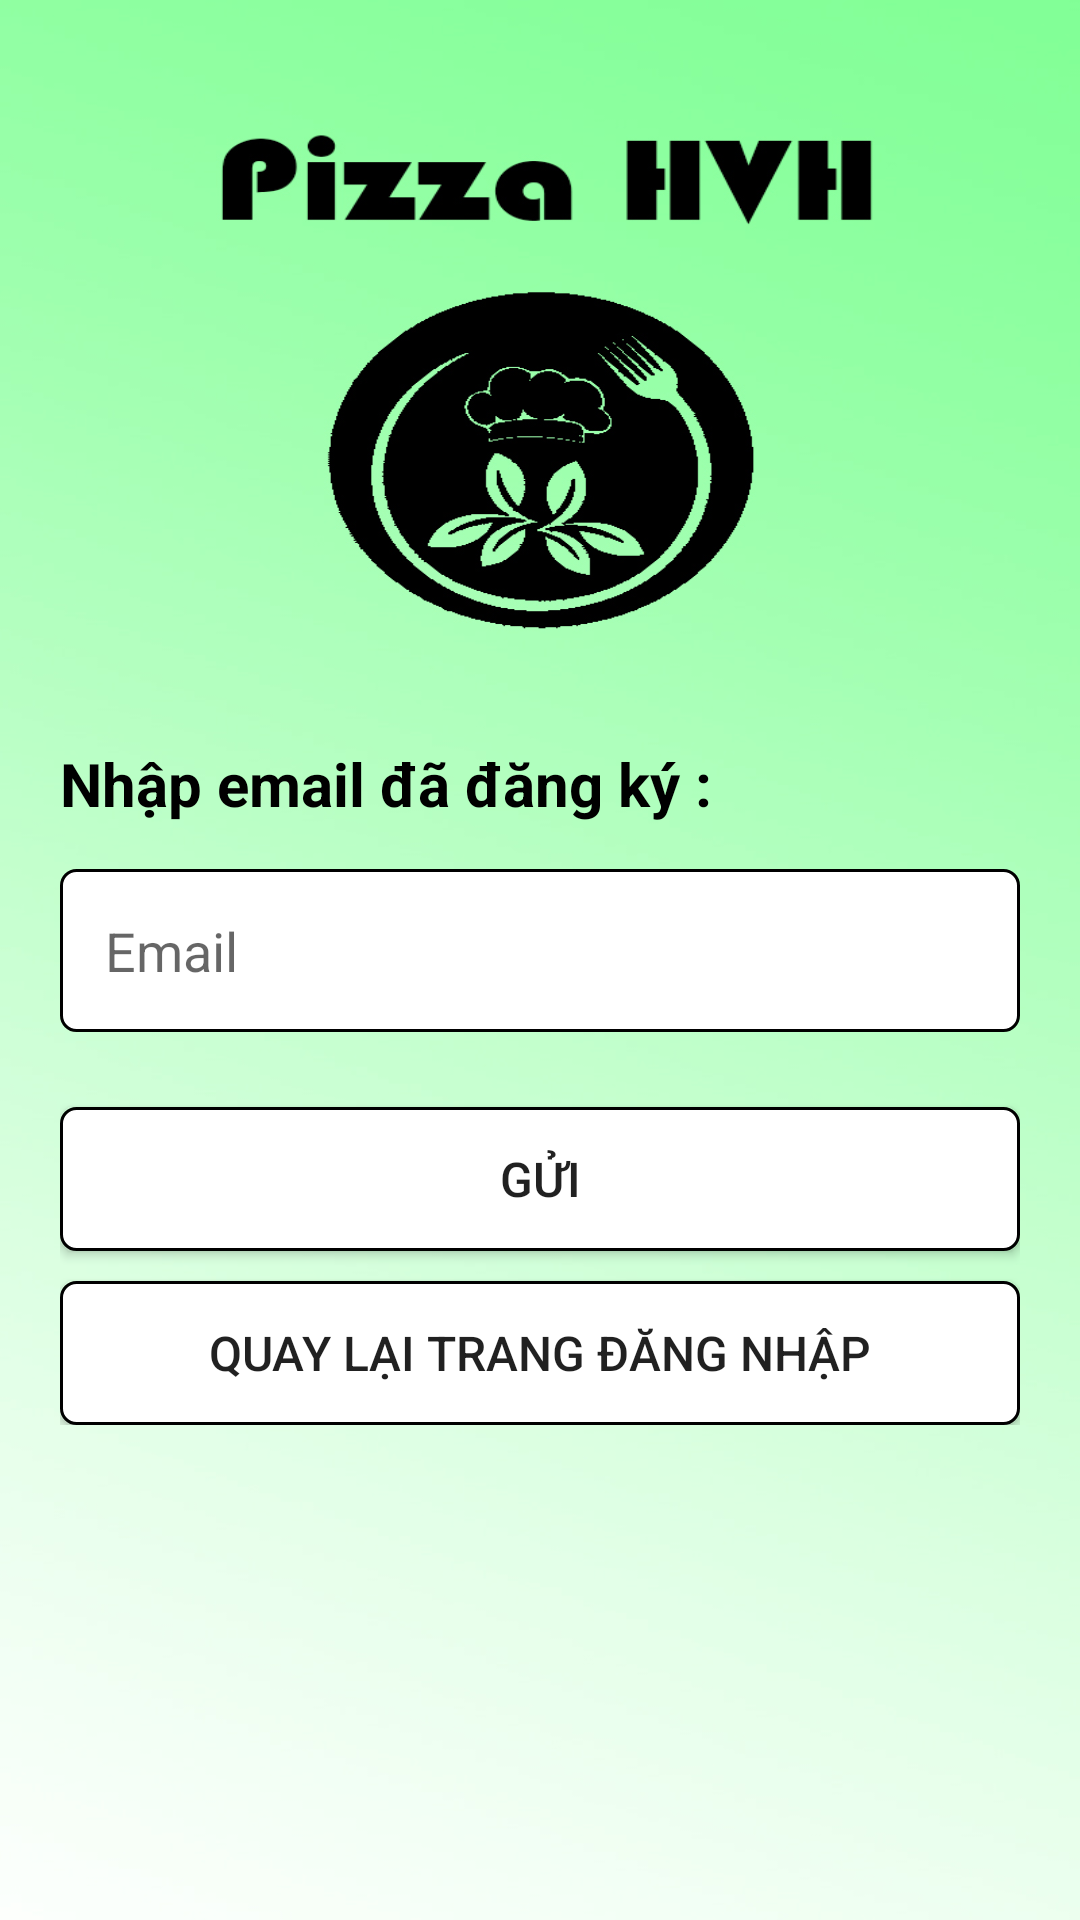

Android layout source for this screen:
<!-- AndroidManifest.xml: application theme Theme.AppFood -->
<!-- res/layout/activity_recover_password.xml -->
<?xml version="1.0" encoding="utf-8"?>
<androidx.constraintlayout.widget.ConstraintLayout xmlns:android="http://schemas.android.com/apk/res/android"
    xmlns:app="http://schemas.android.com/apk/res-auto"
    xmlns:tools="http://schemas.android.com/tools"
    android:layout_width="match_parent"
    android:layout_height="match_parent"
    android:background="@drawable/backgroud"
    tools:context=".activity.RecoverPasswordActivity">
    <LinearLayout
        android:layout_width="match_parent"
        android:layout_height="wrap_content"
        android:orientation="vertical"
        android:layout_marginHorizontal="20dp"
        app:layout_constraintVertical_bias="0.6"
        android:gravity="center"
        app:layout_constraintBottom_toBottomOf="parent"
        app:layout_constraintEnd_toEndOf="parent"
        app:layout_constraintStart_toStartOf="parent"
        app:layout_constraintTop_toTopOf="parent">

        <TextView
            android:layout_width="match_parent"
            android:layout_height="wrap_content"
            android:text="Nhập email đã đăng ký :"
            android:textColor="@color/black"
            android:textStyle="bold"
            android:textSize="20dp"
            android:layout_marginBottom="15dp"/>

        <EditText
            android:id="@+id/editTextEmail"
            android:drawableLeft="@drawable/email_ic"
            android:drawablePadding="9dp"
            android:layout_width="match_parent"
            android:layout_height="wrap_content"
            android:inputType="textEmailAddress"
            android:background="@drawable/lavender_border"
            android:textColor="@color/black"
            android:padding="15dp"
            android:hint="Email"/>

        <Button
            android:id="@+id/send_button"
            android:layout_width="match_parent"
            android:layout_height="wrap_content"
            android:background="@drawable/lavender_border"
            android:text="Gửi"
            android:textSize="16sp"
            android:layout_marginTop="25dp"/>

        <Button
            android:id="@+id/button_back"
            android:layout_width="match_parent"
            android:layout_height="wrap_content"
            android:background="@drawable/lavender_border"
            android:text="Quay lại trang đăng nhập"
            android:layout_marginTop="10dp"
            android:textSize="16sp" />
    </LinearLayout>
</androidx.constraintlayout.widget.ConstraintLayout>
<!-- resources referenced by this layout -->
<resources>
  <!-- drawable backgroud: jpg bitmap (drawable, 223828 bytes) -->
  <!-- drawable lavender_border (drawable) -->
  <?xml version="1.0" encoding="utf-8"?>
  <shape xmlns:android="http://schemas.android.com/apk/res/android"
      android:shape="rectangle">
      <corners
          android:radius="5dp"/>
      <stroke
          android:color="@color/black"
          android:width="1dp"/>
      <solid
          android:color="@color/white"/>
  </shape>
  <style name="Theme.AppFood" parent="Theme.MaterialComponents.DayNight.NoActionBar">
          
          <item name="colorPrimary">@color/black</item>
          <item name="colorPrimaryVariant">@color/black</item>
          <item name="colorOnPrimary">#FCF8F8</item>
          
          <item name="colorSecondary">@color/teal_200</item>
          <item name="colorSecondaryVariant">@color/teal_700</item>
          <item name="colorOnSecondary">@color/black</item>
          
          <item name="android:statusBarColor">?attr/colorPrimaryVariant</item>
          
      </style>
  <!-- not gathered from this repository: default colours our renderer supplied (Android Studio template values) -->
  <color name="teal_200">#FF03DAC5</color>
  <color name="teal_700">#FF018786</color>
  <color name="black">#FF000000</color>
  <color name="white">#FFFFFFFF</color>
</resources>
